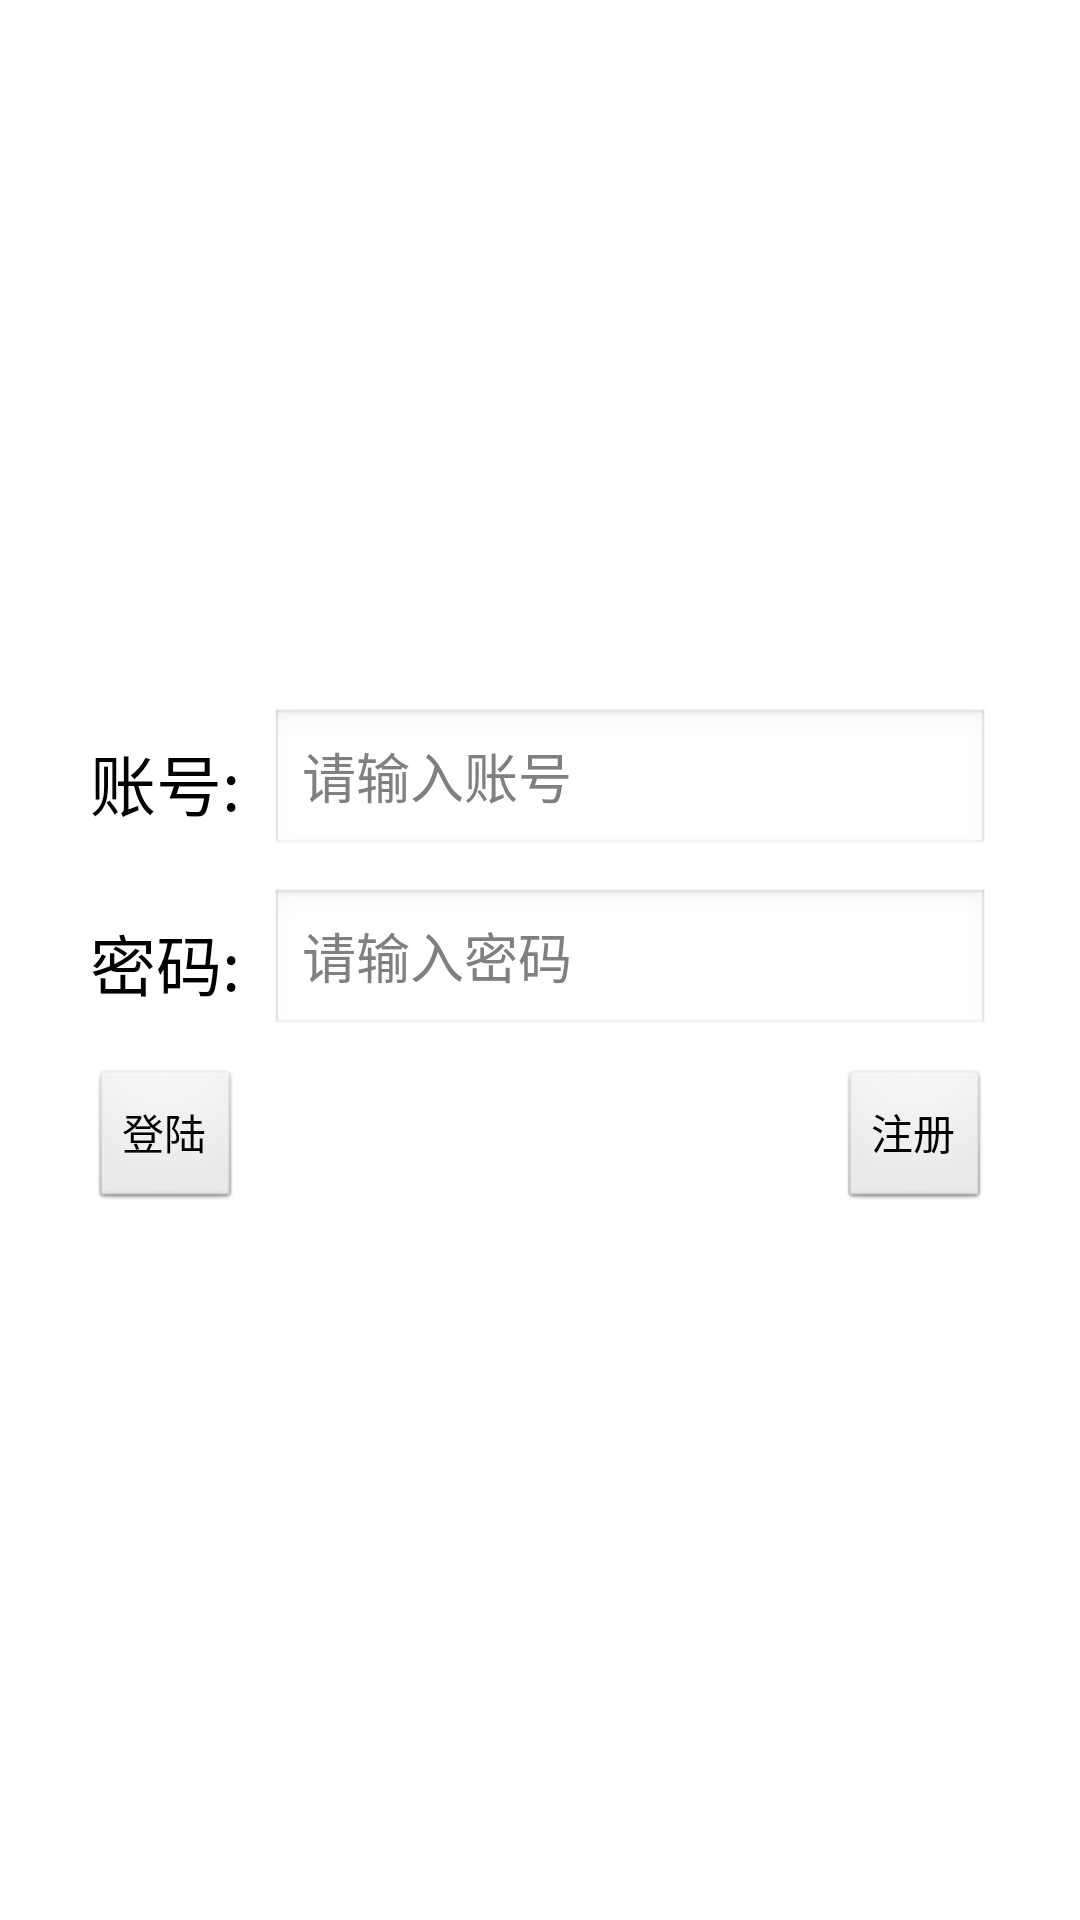

Layout XML and referenced resources for this Android screen:
<!-- AndroidManifest.xml: application theme GdxTheme -->
<!-- res/layout/activity_login.xml -->
<?xml version="1.0" encoding="utf-8"?>
<RelativeLayout xmlns:android="http://schemas.android.com/apk/res/android"
    xmlns:app="http://schemas.android.com/apk/res-auto"
    xmlns:tools="http://schemas.android.com/tools"
    android:layout_width="match_parent"
    android:layout_height="match_parent"
    android:background="#ffffff"
    tools:context="com.mygdx.game.LoginActivity">

    <LinearLayout
        android:layout_width="300dp"
        android:layout_height="wrap_content"
        android:layout_centerInParent="true"
        android:orientation="vertical">


        <LinearLayout
            android:layout_width="match_parent"
            android:layout_height="wrap_content"
            android:gravity="center_vertical"
            android:orientation="horizontal">

            <TextView
                android:layout_width="wrap_content"
                android:layout_height="wrap_content"
                android:text="账号:"
                android:textColor="#000000"
                android:textSize="22sp" />

            <EditText
                android:id="@+id/et_num"
                android:layout_width="match_parent"
                android:layout_height="50dp"
                android:layout_marginLeft="10dp"
                android:hint="请输入账号" />

        </LinearLayout>

        <LinearLayout
            android:layout_width="match_parent"
            android:layout_height="wrap_content"
            android:layout_marginTop="10dp"
            android:gravity="center_vertical"
            android:orientation="horizontal">

            <TextView
                android:layout_width="wrap_content"
                android:layout_height="wrap_content"
                android:text="密码:"
                android:textColor="#000000"
                android:textSize="22sp" />

            <EditText
                android:id="@+id/et_pwd"
                android:layout_width="match_parent"
                android:layout_height="50dp"
                android:layout_marginLeft="10dp"
                android:hint="请输入密码"
                android:inputType="textPassword" />

        </LinearLayout>

        <RelativeLayout
            android:layout_width="match_parent"
            android:layout_height="wrap_content"
            android:layout_marginTop="10dp">

            <Button
                android:id="@+id/btn_login"
                android:layout_width="wrap_content"
                android:layout_height="wrap_content"
                android:text="登陆" />

            <Button
                android:id="@+id/btn_reg"
                android:layout_width="wrap_content"
                android:layout_height="wrap_content"
                android:layout_alignParentRight="true"
                android:text="注册" />
        </RelativeLayout>
    </LinearLayout>

</RelativeLayout>
<!-- resources referenced by this layout -->
<resources>
  <style name="GdxTheme" parent="android:Theme">
  		<item name="android:windowBackground">@android:color/transparent</item>
          <item name="android:colorBackgroundCacheHint">@null</item>
          <item name="android:windowAnimationStyle">@android:style/Animation</item>
          <item name="android:windowNoTitle">true</item>
          <item name="android:windowContentOverlay">@null</item>
          <item name="android:windowFullscreen">true</item>
      </style>
</resources>
